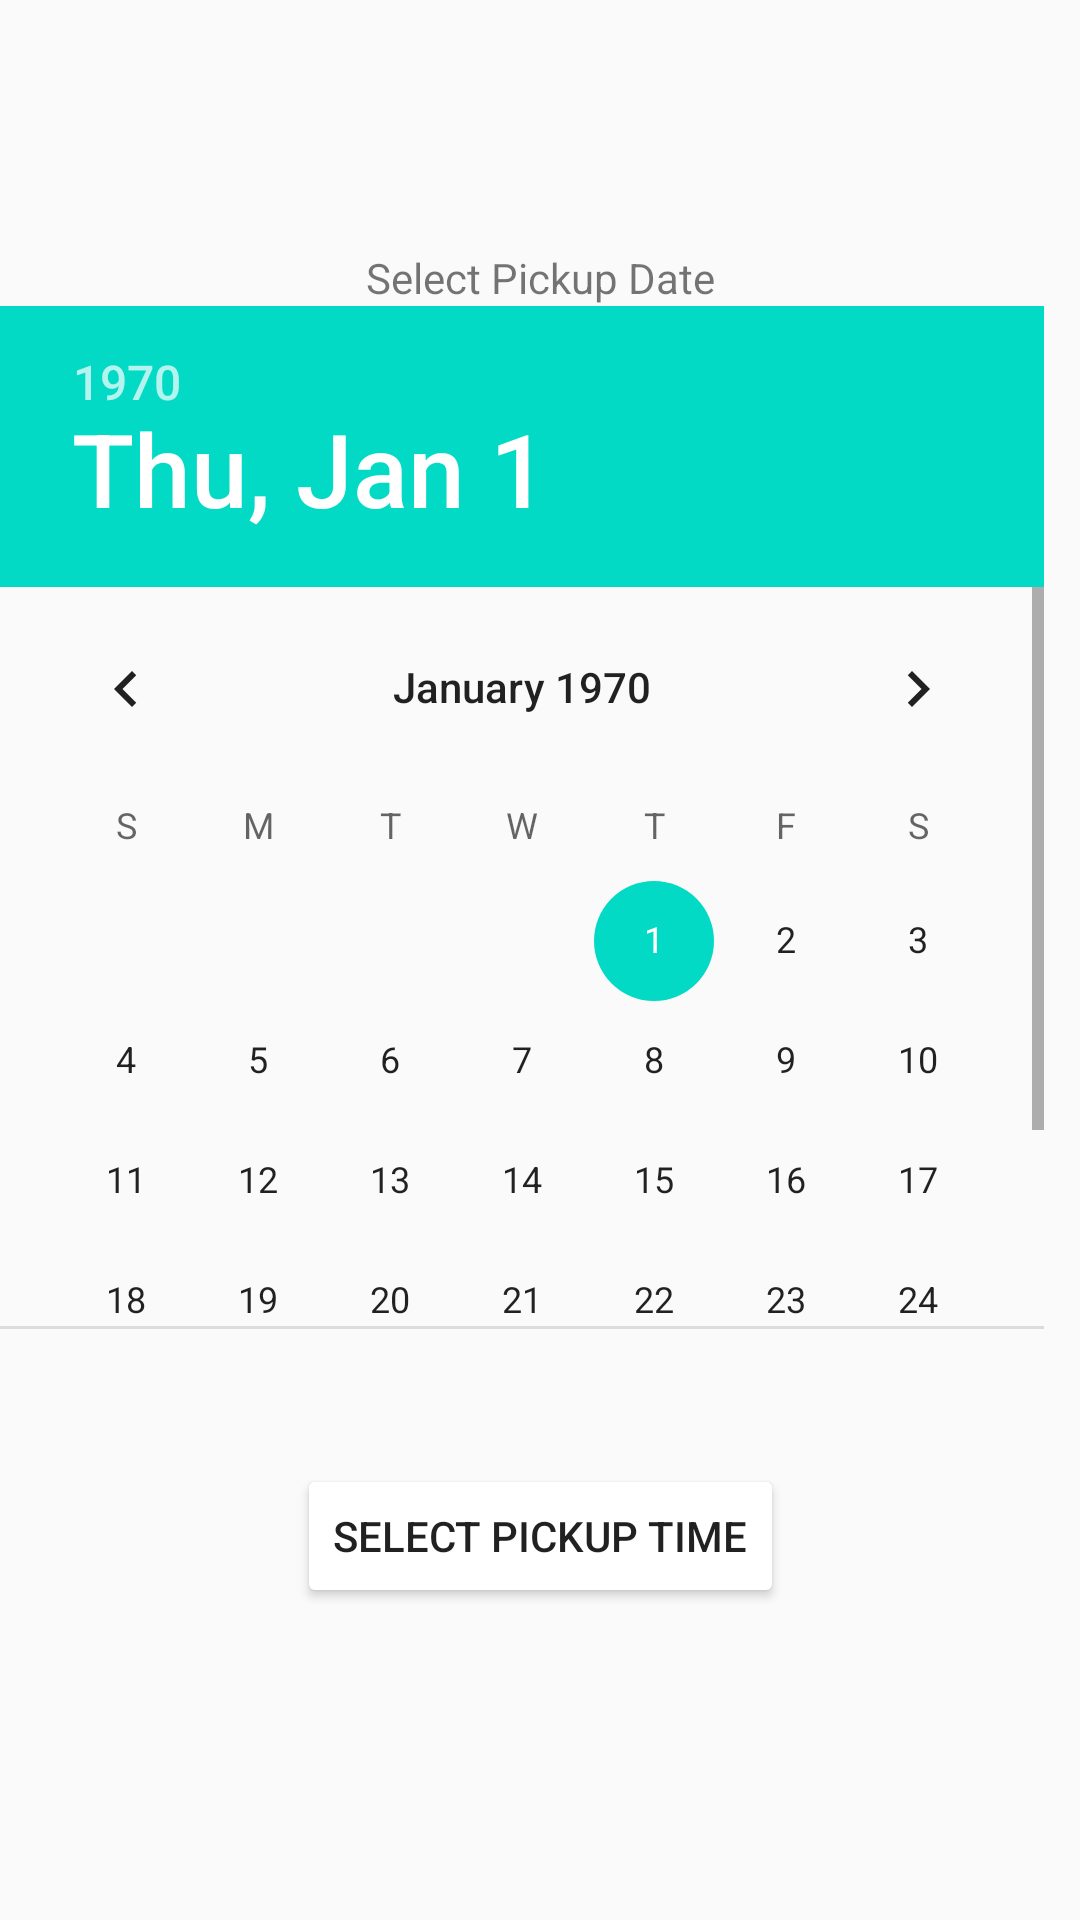

The Android layout XML behind this screen, and the referenced resources:
<!-- AndroidManifest.xml: application theme AppTheme -->
<!-- res/layout/activity_pickup_date_selection.xml -->
<?xml version="1.0" encoding="utf-8"?>
<androidx.constraintlayout.widget.ConstraintLayout xmlns:android="http://schemas.android.com/apk/res/android"
    xmlns:app="http://schemas.android.com/apk/res-auto"
    xmlns:tools="http://schemas.android.com/tools"
    android:layout_width="match_parent"
    android:layout_height="match_parent"
    tools:context=".PickupDateSelectionActivity">

    <DatePicker
        android:id="@+id/date_picker"
        android:layout_width="0dp"
        android:layout_height="0dp"
        android:layout_marginBottom="197dp"
        android:layout_weight="4"
        android:calendarViewShown="true"
        android:spinnersShown="false"
        app:layout_constraintBottom_toBottomOf="parent"
        app:layout_constraintEnd_toEndOf="parent"
        app:layout_constraintStart_toStartOf="parent"
        app:layout_constraintTop_toBottomOf="@+id/pickupDate" />

    <Button
        android:id="@+id/selectTime"
        android:layout_width="wrap_content"
        android:layout_height="wrap_content"
        android:layout_marginBottom="104dp"
        android:onClick="toPickupTime"
        android:text="Select Pickup Time"
        app:layout_constraintBottom_toBottomOf="parent"
        app:layout_constraintEnd_toEndOf="parent"
        app:layout_constraintStart_toStartOf="parent" />

    <TextView
        android:id="@+id/pickupDate"
        android:layout_width="wrap_content"
        android:layout_height="wrap_content"
        android:layout_marginTop="83dp"
        android:text="Select Pickup Date"
        app:layout_constraintBottom_toTopOf="@+id/date_picker"
        app:layout_constraintEnd_toEndOf="parent"
        app:layout_constraintStart_toStartOf="parent"
        app:layout_constraintTop_toTopOf="parent" />
</androidx.constraintlayout.widget.ConstraintLayout>
<!-- resources referenced by this layout -->
<resources>
  <style name="AppTheme" parent="Theme.AppCompat.Light.DarkActionBar">
          
  
          <item name="colorPrimary">@color/colorPrimary</item>
          <item name="colorPrimaryDark">@color/colorPrimaryDark</item>
          <item name="colorAccent">@color/colorAccent</item>
  
          
          <item name="colorButtonNormal">@color/colorPrimaryLight</item>
      </style>
  <!-- not gathered from this repository: default colours our renderer supplied (Android Studio template values) -->
  <color name="colorPrimary">#FF6200EE</color>
  <color name="colorPrimaryDark">#FF3700B3</color>
  <color name="colorAccent">#FF03DAC5</color>
</resources>
